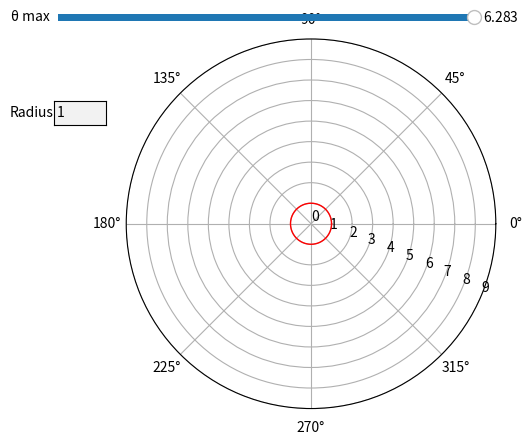

Write the Python code that produced this figure.
import numpy as np
import matplotlib.pyplot as plt
from matplotlib.widgets import Button, RadioButtons, TextBox, Slider


##########################Functions############################
def theta_limits(max):
    global theta
    theta = np.linspace(0, max, 360)


def radial(box_input):
    globals()['radius'] = eval(box_input) * ((np.sin(theta) ** 2) + (np.cos(theta) ** 2))



def radius_limit(box_input):
    global polar_l
    print('hello', theta)
    ax.cla()
    radial(box_input)
    polar_l = ax.plot(theta, radius, color='red')


def theta_max(val):
    global theta
    print(radius)
    print(max_slider.val)
    theta_limits(max_slider.val)
    polar_l = ax.plot(theta, radius, color='red')

    fig.canvas.draw_idle()



######################defining variables##################

ticks = np.arange(0, 10, 1)
min = 0
max = 2 * np.pi
theta_limits(max)
one = (np.sin(theta) ** 2) + (np.cos(theta) ** 2)
radial('1')
########################plotting##############################

fig, ax = plt.subplots(subplot_kw={'projection': 'polar'})
polar_l, = ax.plot(theta, one, lw=1, color='red')
ax.set_rmax(5)
ax.set_rticks(ticks)  # Less radial ticks
ax.set_rlabel_position(-22.5)  # Move radial labels away from plotted line
ax.grid(True)
fig.subplots_adjust(left=0.3, right=0.99)

#####################plotting boxes###################
ax_thetaMax = fig.add_axes([0.25, 0.91, 0.65, 0.03])
ax_radius = plt.axes([0.094 + 0.15, 0.7, 0.08, 0.05])

max_slider = Slider(ax=ax_thetaMax, label='θ max', valmin=0, valmax=(2 * np.pi), valinit=max)
radius_box = TextBox(ax_radius, 'Radius', initial='1')

#######################when interacted with####################

# theta_box1.on_submit(theta_limits( ,text))
# theta_box2.on_submit()
max_slider.on_changed(theta_max)

radius_box.on_submit(radius_limit)

plt.show()
